Run: headless pygame with SDL's dummy video driver; simulated clock (each Clock.tick advances the game by its frame time, no real sleeping); random seed 0; keys injected as events and as key.get_pressed() state; no mouse input.
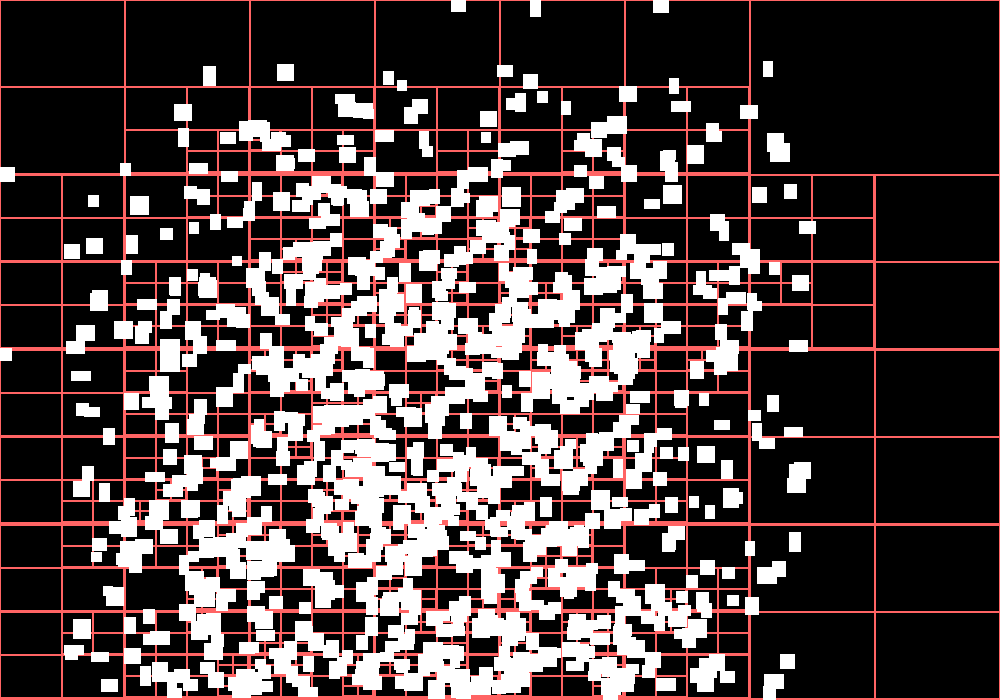
Frame 1 of 4 · flips 1–60 · no input
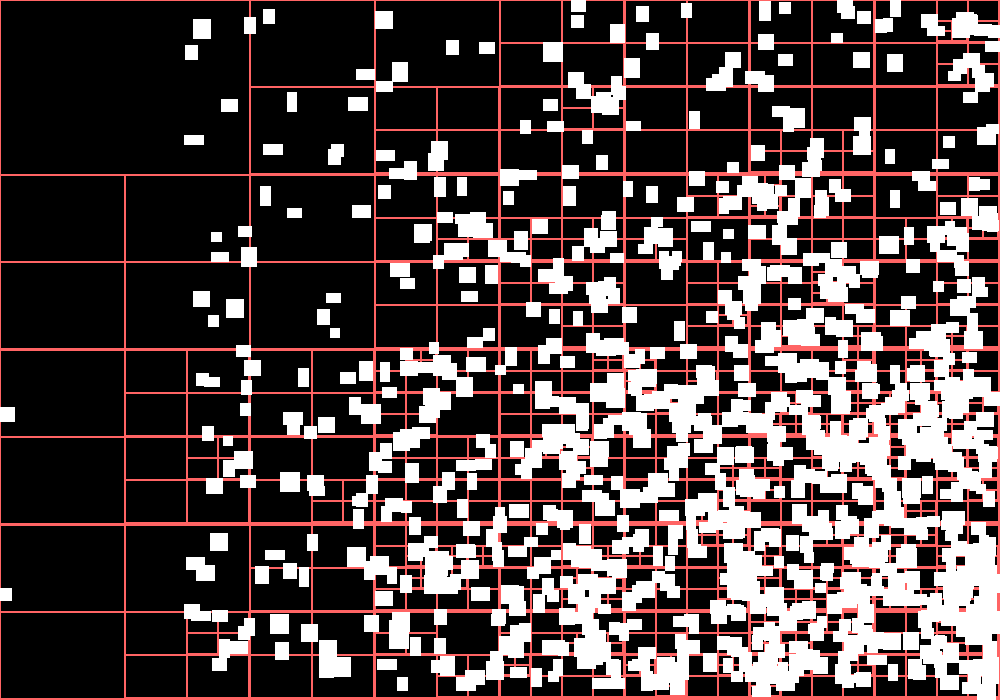
Frame 2 of 4 · flips 61–180 · tapped SPACE, RETURN · held RIGHT (→), D
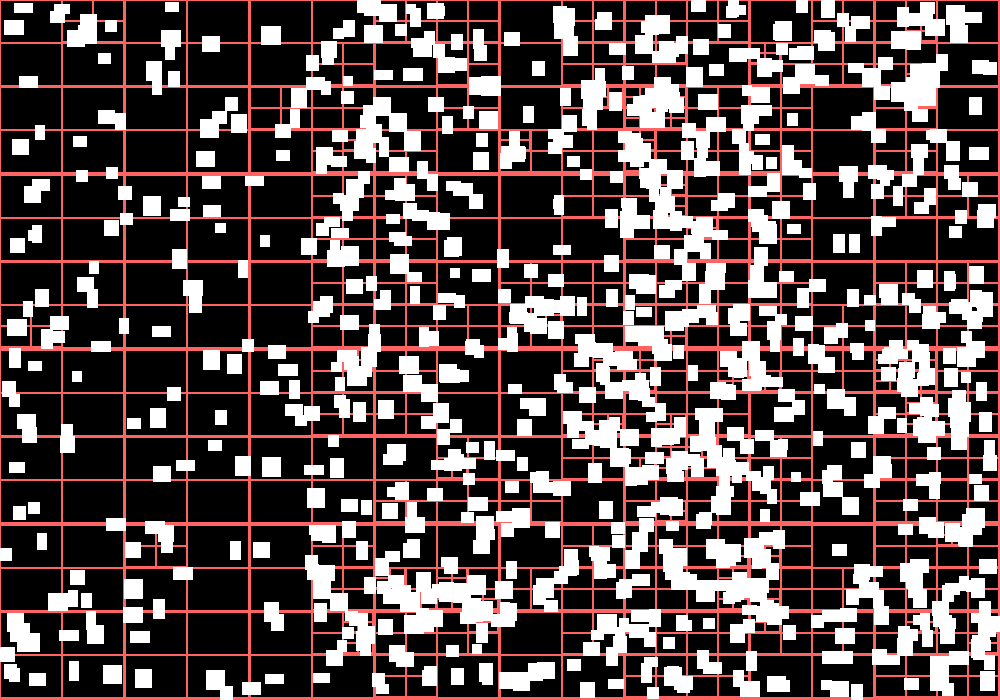
Frame 3 of 4 · flips 181–300 · held DOWN (↓), S
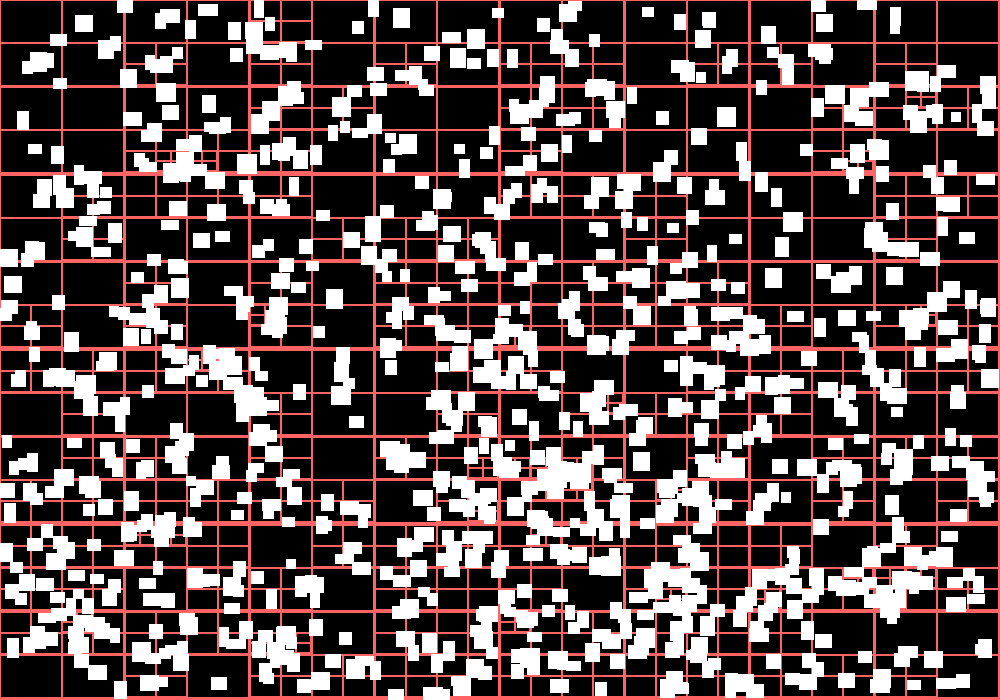
Frame 4 of 4 · flips 301–420 · held LEFT (←), A, UP (↑), W

The pygame program that drew these frames:

import sys
import pygame
import random
from pygame.locals import *

class QuadTree():
    def __init__(self, screen, rect, level, maxlevels, maxitems, particles=[], color = (255, 100, 100)):
        '''Quadtree box at with a current level, rect, list of particles, and color(if displayed)
        level: set to zero for "trunk" of quadtree
        rect: should be entire display for "trunk" of quadtree
        particles: list of all particles for collision testing'''
        self.screen = screen
        self.maxlevel = maxlevels#max number of subdivisions
        self.level = level#current level of subdivision
        self.maxparticles = maxitems#max number of particles without subdivision
        self.rect = rect#pygame rect object
        self.particles = particles#list of particles
        self.color = color#color of box if displayed
        self.branches = []#empty list that is filled with four branches if subdivided

    def subdivide(self):
        '''Subdivides quadtree into four branches'''
        for rect in self.rect_quad_split(self.rect):
            branch = QuadTree(self.screen, rect, self.level+1, self.maxlevel, self.maxparticles, [], self.color)
            self.branches.append(branch)
    def rect_quad_split(self, rect):
        '''Splits rect object into four smaller rect objects'''
        w=rect.width/2.0
        h=rect.height/2.0
        rl=[]
        rl.append(pygame.Rect(rect.left, rect.top, w, h))
        rl.append(pygame.Rect(rect.left+w, rect.top, w, h))
        rl.append(pygame.Rect(rect.left, rect.top+h, w, h))
        rl.append(pygame.Rect(rect.left+w, rect.top+h, w, h))
        return rl

    def add_particle(self, particle):
        '''Adds a particle to the list of particles inside quadtree box'''
        self.particles.append(particle)

    def subdivide_particles(self):
        '''Subdivides list of particles in current box to four branch boxes'''
        for particle in self.particles:
            for branch in self.branches:
                if branch.rect.colliderect(particle.rect):
                    branch.add_particle(particle)
        self.particles = []

    def draw(self):
        '''Displays quadtree box on the display surface given'''
        pygame.draw.rect(self.screen, self.color, self.rect, 1)
        for branch in self.branches:
            branch.draw()

    def test_collisions(self):
        '''Tests for collisions between all particles in the particle list'''
        for i, particle in enumerate(self.particles):
            for particle2 in self.particles[i+1:]:
                collide(particle, particle2)
    def clear(self):
        self.particles = []
        self.branches = []
    def update(self):
        '''Updates the quadtree and begins recursive process of subdividing or collision testing'''
        if len(self.particles) > self.maxparticles and self.level <= self.maxlevel:
            self.subdivide()
            self.subdivide_particles()
            for branch in self.branches:
                branch.update()
        else:
            pass
            #self.test_collisions()

class Particle():
    def __init__(self, screen, rect, vel, color=(255, 255, 255)):
        self.screen = screen
        self.rect = rect
        self.vel = vel
        self.color = color
    def update(self):
        if self.rect.x + self.rect.width >= 1000 or self.rect.x <= 0:
            self.vel[0] = -self.vel[0]
        if self.rect.y + self.rect.height >= 700 or self.rect.y <= 0:
            self.vel[1] = -self.vel[1]
            
        self.rect.move_ip(self.vel)
    def draw(self):
        pygame.draw.rect(self.screen, self.color, self.rect)

pygame.init()
screen = pygame.display.set_mode((1000, 700))
quadtree = QuadTree(screen, pygame.rect.Rect(0, 0, 1000, 700), 0, 5, 5)
particles = []
for x in range(0, 1000):
    particles.append(Particle(screen, Rect(random.randint(0, 500), random.randint(0, 500), random.randint(10, 20), random.randint(10, 20)), [random.randint(1, 5), random.randint(1, 5)]))
clock = pygame.time.Clock()

while True:
    for event in pygame.event.get():
        if event.type == QUIT:
            pygame.quit()
            sys.exit()
    clock.tick(30)
    screen.fill((0, 0, 0))
    quadtree.clear()
    quadtree.particles = particles
    quadtree.update()
    quadtree.draw()
    for particle in particles:
        particle.update()
        particle.draw()
    pygame.display.update()
